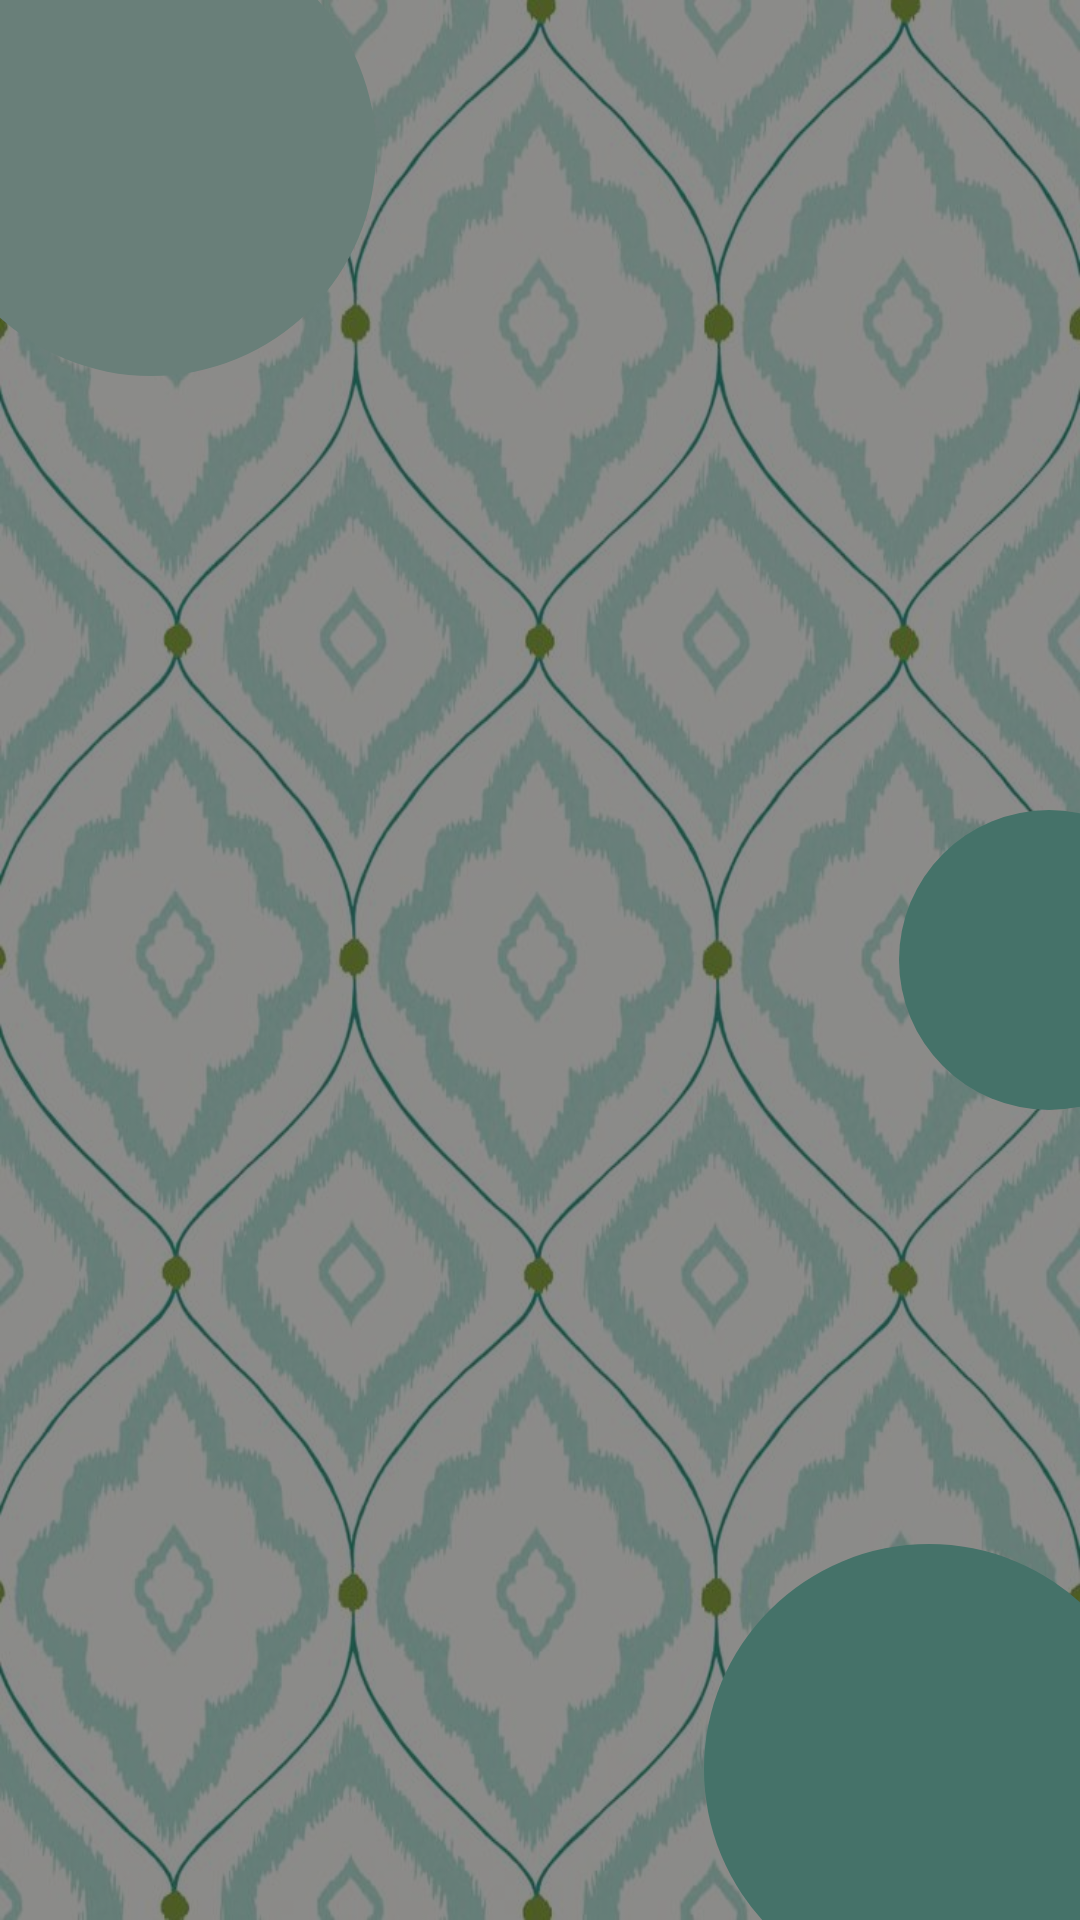

Layout XML and referenced resources for this Android screen:
<!-- AndroidManifest.xml: application theme Theme.TexttileApp -->
<!-- res/layout/layout_bg.xml -->
<?xml version="1.0" encoding="utf-8"?>
<RelativeLayout xmlns:android="http://schemas.android.com/apk/res/android"
    android:layout_width="match_parent"
    android:layout_height="match_parent"
    xmlns:app="http://schemas.android.com/apk/res-auto"
    android:background="@drawable/texttile">


    <ImageView
        android:layout_width="150dp"
        android:layout_height="150dp"
        android:src="@drawable/circle_bg"
        android:layout_marginStart="-25dp"
        android:layout_marginTop="-25dp"
        />

    <ImageView
        android:layout_width="150dp"
        android:layout_height="150dp"
        android:src="@drawable/circle_bg"
        android:layout_marginEnd="-25dp"
        android:layout_marginBottom="-25dp"
        android:layout_alignParentBottom="true"
        android:layout_alignParentEnd="true"
        app:tint="#7DCFBE"

        />

    <ImageView
        android:layout_width="100dp"
        android:layout_height="100dp"
        android:src="@drawable/circle_bg"
        android:layout_alignParentEnd="true"
        android:layout_centerVertical="true"
        android:layout_marginEnd="-40dp"
        app:tint="#7DCFBE"

        />



    <RelativeLayout
        android:layout_width="match_parent"
        android:layout_height="match_parent"
        android:background="#73000000"
        />


</RelativeLayout>
<!-- resources referenced by this layout -->
<resources>
  <!-- drawable circle_bg (drawable) -->
  <?xml version="1.0" encoding="utf-8"?>
  <shape android:shape="oval" xmlns:android="http://schemas.android.com/apk/res/android">
  
  
      <solid
          android:color="@color/gray_color"
          />
  
  </shape>
  <!-- drawable texttile: jpg bitmap (drawable, 101754 bytes) -->
  <style name="Theme.TexttileApp" parent="Theme.MaterialComponents.DayNight.NoActionBar">
          
          <item name="colorPrimary">@color/purple_500</item>
          <item name="colorPrimaryVariant">@color/purple_700</item>
          <item name="colorOnPrimary">@color/white</item>
          
          <item name="colorSecondary">@color/teal_200</item>
          <item name="colorSecondaryVariant">@color/teal_700</item>
          <item name="colorOnSecondary">@color/black</item>
          
          <item name="android:statusBarColor" tools:targetApi="l">@color/dark_color</item>
          
      </style>
  <color name="gray_color">#BEE6DB</color>
  <color name="purple_500">#8B9DFF</color>
  <color name="purple_700">#FF3700B3</color>
  <color name="white">#FFFFFFFF</color>
  <color name="teal_200">#FF03DAC5</color>
  <color name="teal_700">#FF018786</color>
  <color name="black">#FF000000</color>
  <color name="dark_color">#3A9783</color>
</resources>
